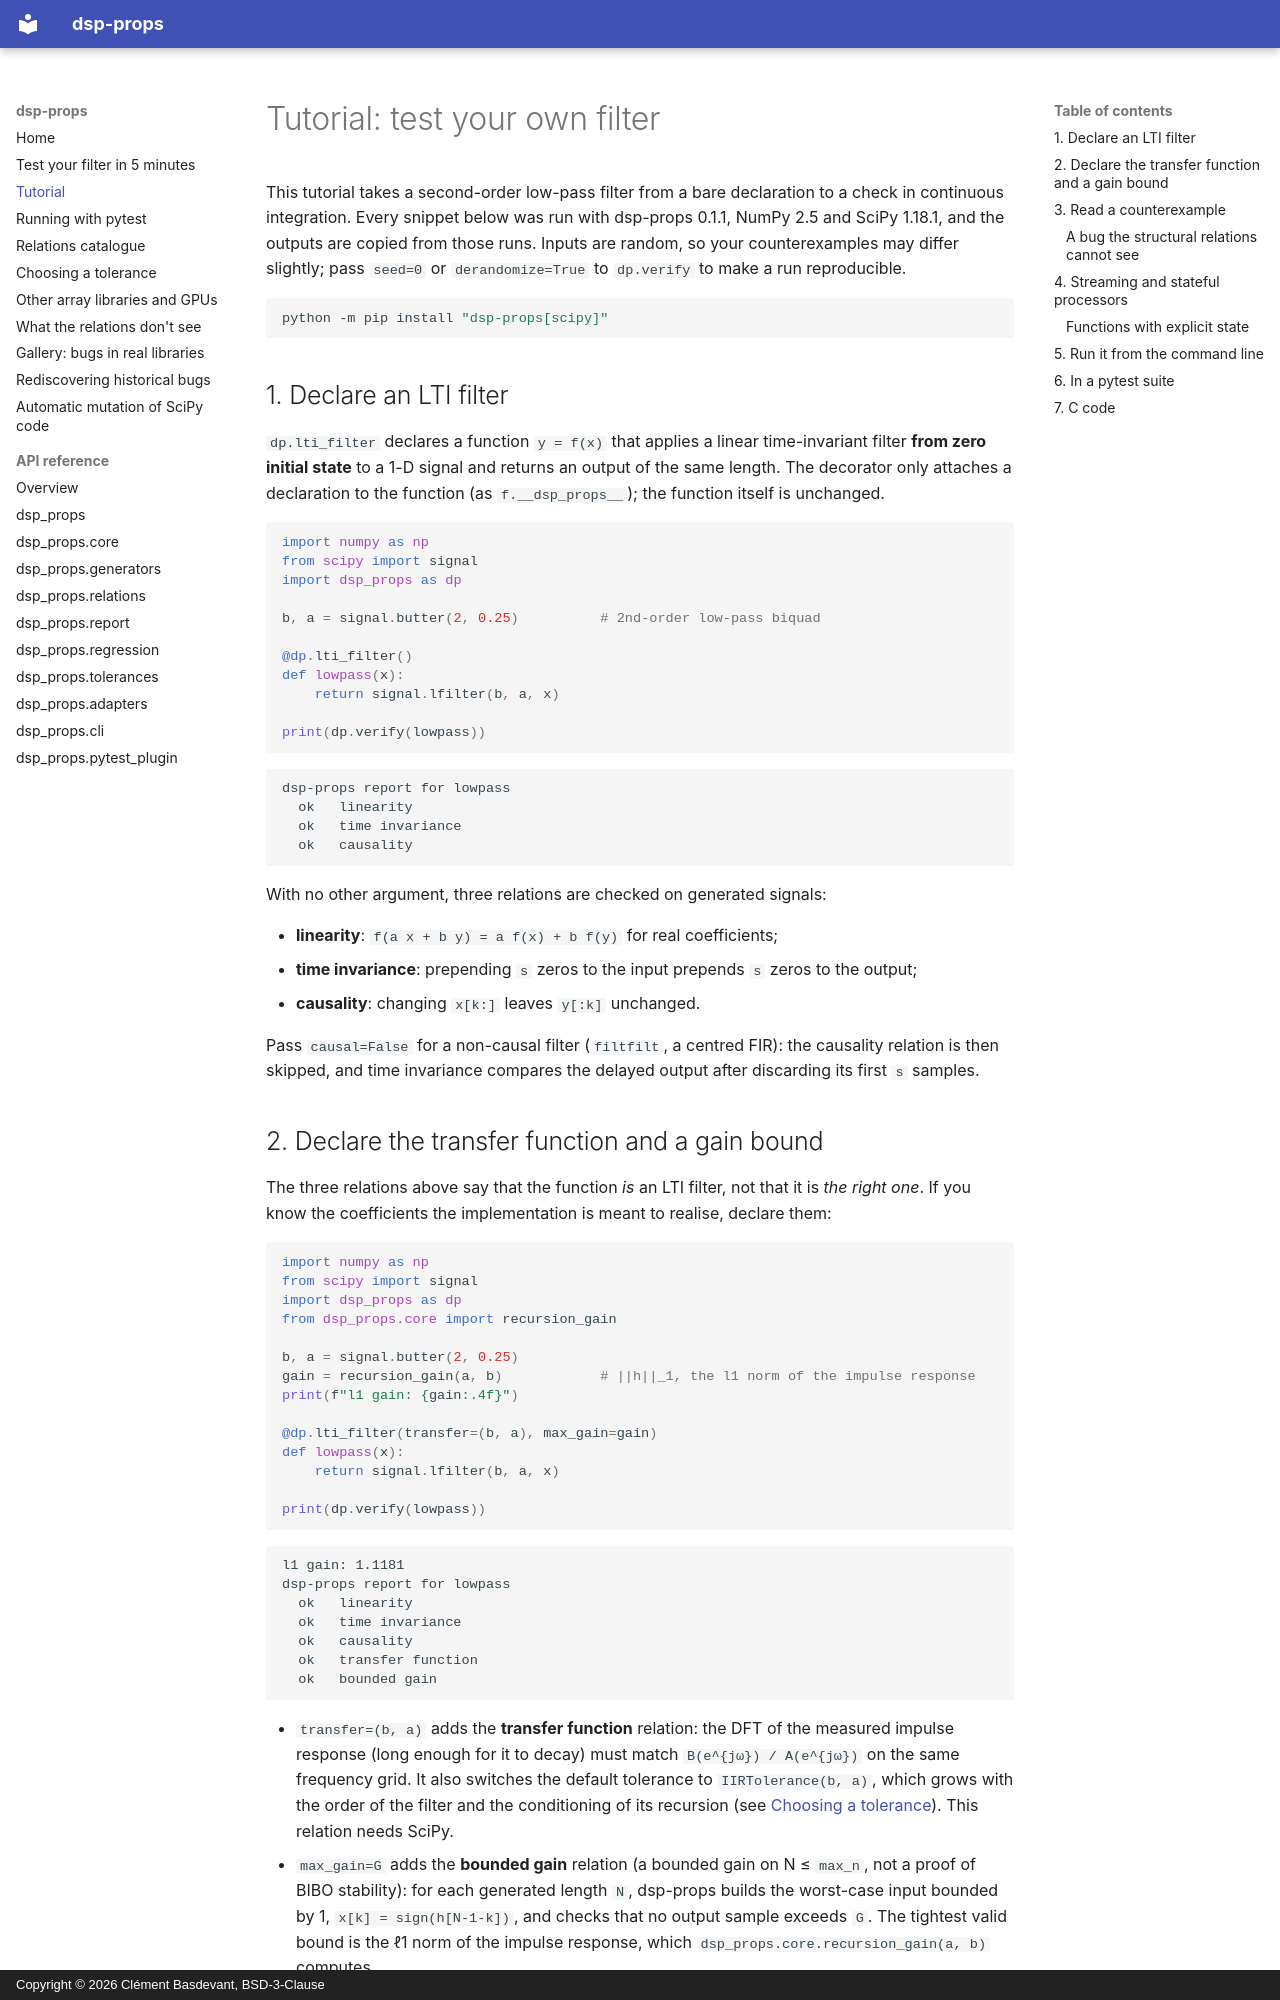

repository: clement-basdevant/dsp-props · page: tutorial/index.html · generator: mkdocs · copyright: Copyright © 2026 Clément Basdevant, BSD-3-Clause

# Tutorial: test your own filter

This tutorial takes a second-order low-pass filter from a bare declaration to a
check in continuous integration. Every snippet below was run with dsp-props
0.1.1, NumPy 2.5 and SciPy 1.18.1, and the outputs are copied from those runs.
Inputs are random, so your counterexamples may differ slightly; pass `seed=0`
or `derandomize=True` to `dp.verify` to make a run reproducible.

```bash
python -m pip install "dsp-props[scipy]"
```

## 1. Declare an LTI filter

`dp.lti_filter` declares a function `y = f(x)` that applies a linear
time-invariant filter **from zero initial state** to a 1-D signal and returns an
output of the same length. The decorator only attaches a declaration to the
function (as `f.__dsp_props__`); the function itself is unchanged.

```python
import numpy as np
from scipy import signal
import dsp_props as dp

b, a = signal.butter(2, 0.25)          # 2nd-order low-pass biquad

@dp.lti_filter()
def lowpass(x):
    return signal.lfilter(b, a, x)

print(dp.verify(lowpass))
```

```text
dsp-props report for lowpass
  ok   linearity
  ok   time invariance
  ok   causality
```

With no other argument, three relations are checked on generated signals:

- **linearity**: `f(a x + b y) = a f(x) + b f(y)` for real coefficients;
- **time invariance**: prepending `s` zeros to the input prepends `s` zeros to
  the output;
- **causality**: changing `x[k:]` leaves `y[:k]` unchanged.

Pass `causal=False` for a non-causal filter (`filtfilt`, a centred FIR): the
causality relation is then skipped, and time invariance compares the delayed
output after discarding its first `s` samples.
